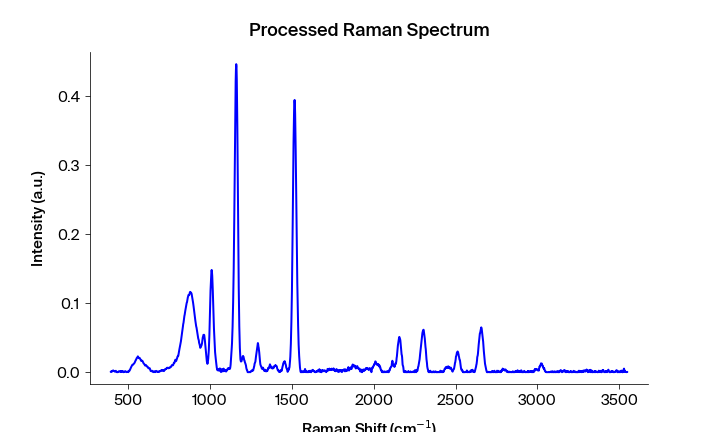

The table this chart was drawn from, first rows:
Pixels #, Intensity (a.u.), Wavelength (nm), Raman shift (cm-1), Raman shift (cm-1) adjusted, Filtered Intensity (a.u.), Baselined Filtered Intensity (a.u.)
0.0, 0.0006007, 543.3, 392.2, 394, 0.0004986, 0.0004574
1.0, 0.0009405, 543.4, 394.1, 395.9, 0.0006007, 0.0005595
2.0, 0.0004986, 543.4, 395.9, 397.7, 0.00071, 0.0006688
3.0, 0.0008288, 543.5, 397.8, 399.6, 0.0008288, 0.0007876
4.0, 0.00071, 543.6, 399.7, 401.4, 0.0008288, 0.0007876
5.0, 0.001507, 543.6, 401.5, 403.3, 0.001507, 0.001465
6.0, 0.002003, 543.7, 403.4, 405.1, 0.002003, 0.001961
7.0, 0.002154, 543.7, 405.3, 407, 0.002003, 0.001961
8.0, 0.002521, 543.8, 407.1, 408.9, 0.002003, 0.001961
9.0, 0.001806, 543.8, 409, 410.7, 0.001956, 0.001915
10.0, 0.001956, 543.9, 410.8, 412.6, 0.001806, 0.001765
11.0, 0.001637, 543.9, 412.7, 414.4, 0.001637, 0.001596
12.0, 0.001468, 544, 414.6, 416.3, 0.001468, 0.001427
13.0, 0.0009103, 544.1, 416.4, 418.1, 0.0009364, 0.0008952
14.0, 0.0007515, 544.1, 418.3, 420, 0.0009364, 0.0008952
15.0, 0.0009364, 544.2, 420.1, 421.9, 0.0009364, 0.0008952
16.0, 0.001144, 544.2, 422, 423.7, 0.001144, 0.001103
17.0, 0.00195, 544.3, 423.8, 425.6, 0.001144, 0.001103
18.0, 0.001221, 544.3, 425.7, 427.4, 0.001144, 0.001103
19.0, 0.0008854, 544.4, 427.6, 429.3, 0.0008854, 0.0008442
20.0, 0.0, 544.4, 429.4, 431.1, 0.0001248, 8.363556769538894e-05
21.0, 0.0001248, 544.5, 431.3, 433, 0.0, -4.121347301534717e-05
22.0, 0.0, 544.5, 433.1, 434.8, 0.0, -4.121343065254701e-05
23.0, 0.0, 544.6, 435, 436.7, 0.0, -4.121342900049649e-05
24.0, 0.0, 544.7, 436.8, 438.5, 0.0, -4.121346805920094e-05
25.0, 0.0003816, 544.7, 438.7, 440.4, 0.0003816, 0.0003404
26.0, 0.0009884, 544.8, 440.5, 442.2, 0.0009884, 0.0009472
27.0, 0.001277, 544.8, 442.4, 444.1, 0.001084, 0.001043
28.0, 0.001092, 544.9, 444.2, 445.9, 0.001092, 0.001051
29.0, 0.001084, 544.9, 446.1, 447.8, 0.00126, 0.001219
30.0, 0.001445, 545, 447.9, 449.6, 0.001187, 0.001145
31.0, 0.00126, 545, 449.8, 451.5, 0.001187, 0.001145
32.0, 0.001187, 545.1, 451.6, 453.3, 0.001217, 0.001175
33.0, 0.0001487, 545.2, 453.5, 455.2, 0.001187, 0.001145
34.0, 0.001217, 545.2, 455.3, 457, 0.001187, 0.001145
35.0, 0.000999, 545.3, 457.2, 458.9, 0.000999, 0.0009578
36.0, 0.001319, 545.3, 459, 460.7, 0.001217, 0.001175
37.0, 0.0007281, 545.4, 460.9, 462.6, 0.001278, 0.001237
38.0, 0.001278, 545.4, 462.7, 464.4, 0.001319, 0.001278
39.0, 0.001643, 545.5, 464.6, 466.3, 0.001278, 0.001237
40.0, 0.001644, 545.5, 466.4, 468.1, 0.001278, 0.001237
41.0, 0.0005787, 545.6, 468.3, 470, 0.0005787, 0.0005375
42.0, 0.0, 545.6, 470.1, 471.8, 0.0003078, 0.0002666
43.0, 0.0, 545.7, 472, 473.6, 0.0001984, 0.0001572
44.0, 0.0003078, 545.8, 473.8, 475.5, 0.0001984, 0.0001572
45.0, 0.0001984, 545.8, 475.7, 477.3, 0.0003078, 0.0002666
46.0, 0.0005825, 545.9, 477.5, 479.2, 0.0005825, 0.0005413
47.0, 0.00127, 545.9, 479.4, 481, 0.001159, 0.001118
48.0, 0.001483, 546, 481.2, 482.9, 0.001159, 0.001118
49.0, 0.001159, 546, 483.1, 484.7, 0.001159, 0.001118
50.0, 0.0007466, 546.1, 484.9, 486.6, 0.0007466, 0.0007053
51.0, 0.0003732, 546.1, 486.7, 488.4, 0.0003732, 0.000332
52.0, 0.0001994, 546.2, 488.6, 490.2, 0.0003732, 0.000332
53.0, 0.0, 546.3, 490.4, 492.1, 0.0003732, 0.000332
54.0, 0.0003946, 546.3, 492.3, 493.9, 0.0003946, 0.0003534
55.0, 0.0005402, 546.4, 494.1, 495.8, 0.0005402, 0.000499
56.0, 0.0009223, 546.4, 496, 497.6, 0.0005402, 0.000499
57.0, 0.0005965, 546.5, 497.8, 499.4, 0.0005402, 0.000499
58.0, 0.0, 546.5, 499.6, 501.3, 0.0005965, 0.0005553
59.0, 0.000536, 546.6, 501.5, 503.1, 0.0005965, 0.0005553
... 1,988 more rows
